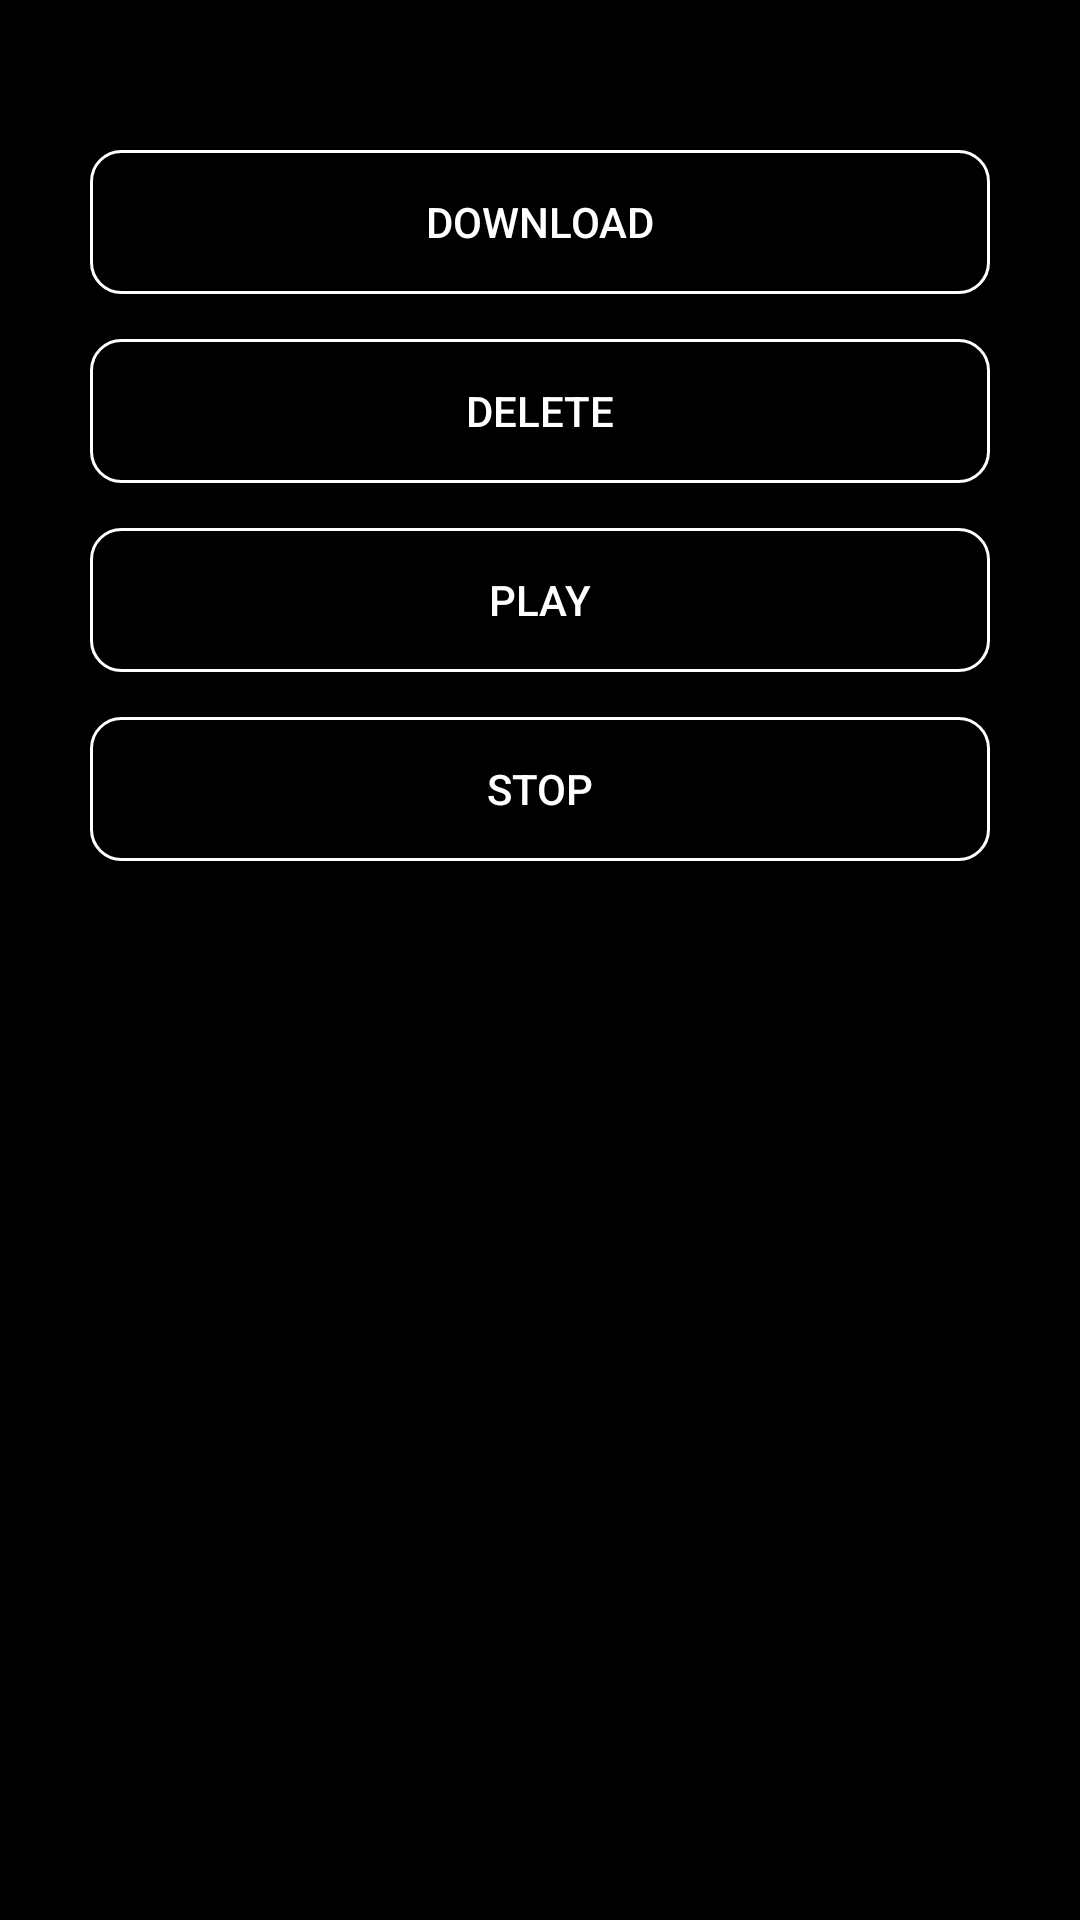

Here is an Android app screen rendered from its layout file. Give the layout XML and the strings, colors and styles it references.
<!-- AndroidManifest.xml: application theme Theme.CodeBaseAndroidApp -->
<!-- res/layout/fragment_service.xml -->
<?xml version="1.0" encoding="utf-8"?>
<layout xmlns:app="http://schemas.android.com/apk/res-auto"
    xmlns:tools="http://schemas.android.com/tools"
    xmlns:android="http://schemas.android.com/apk/res/android">
    <androidx.constraintlayout.widget.ConstraintLayout
        android="http://schemas.android.com/apk/res/android"
        android:layout_width="match_parent"
        android:layout_height="match_parent">

        <LinearLayout
            android:layout_width="match_parent"
            android:layout_height="match_parent"
            android:background="@color/black"
            android:orientation="vertical"
            android:paddingTop="50dp"
            app:layout_constraintStart_toStartOf="parent"
            app:layout_constraintTop_toTopOf="parent"
            tools:context=".ui.ServiceFragment">

            <androidx.appcompat.widget.AppCompatButton
                android:id="@+id/btn_download"
                android:layout_width="300dp"
                android:layout_height="wrap_content"
                android:layout_gravity="center_horizontal"
                android:layout_marginBottom="15dp"
                android:background="@drawable/bg_rounded_border"
                android:enabled="true"
                android:text="Download"
                android:textColor="@color/white" />

            <androidx.appcompat.widget.AppCompatButton
                android:id="@+id/btn_delete"
                android:layout_width="300dp"
                android:layout_height="wrap_content"
                android:layout_gravity="center_horizontal"
                android:layout_marginBottom="15dp"
                android:background="@drawable/bg_rounded_border"
                android:enabled="false"
                android:text="Delete"
                android:textColor="@color/white" />

            <androidx.appcompat.widget.AppCompatButton
                android:id="@+id/btn_play"
                android:layout_width="300dp"
                android:layout_height="wrap_content"
                android:layout_gravity="center_horizontal"
                android:layout_marginBottom="15dp"
                android:background="@drawable/bg_rounded_border"
                android:enabled="false"
                android:text="Play"
                android:textColor="@color/white" />

            <androidx.appcompat.widget.AppCompatButton
                android:id="@+id/btn_stop"
                android:layout_width="300dp"
                android:layout_height="wrap_content"
                android:layout_gravity="center_horizontal"
                android:background="@drawable/bg_rounded_border"
                android:enabled="false"
                android:text="Stop"
                android:textColor="@color/white" />
        </LinearLayout>

        <ProgressBar
            android:id="@+id/progress_bar"
            style="?android:attr/progressBarStyle"
            android:layout_width="match_parent"
            android:layout_height="wrap_content"
            android:layout_gravity="center"
            android:indeterminateTint="@color/white"
            android:visibility="gone"
            tools:visibility="visible"
            app:layout_constraintLeft_toLeftOf="parent"
            app:layout_constraintRight_toRightOf="parent"
            app:layout_constraintTop_toTopOf="parent"
            app:layout_constraintBottom_toBottomOf="parent"/>
    </androidx.constraintlayout.widget.ConstraintLayout>
</layout>
<!-- resources referenced by this layout -->
<resources>
  <color name="black">#FF000000</color>
  <color name="white">#FFFFFFFF</color>
  <!-- drawable bg_rounded_border (drawable) -->
  <?xml version="1.0" encoding="utf-8"?>
  <shape xmlns:android="http://schemas.android.com/apk/res/android"
      android:shape="rectangle">
      <solid android:color="@color/black"/>
      <corners android:radius="10dp"/>
      <stroke android:color="@color/white" android:width="1dp"/>
  </shape>
  <style name="Theme.CodeBaseAndroidApp" parent="Theme.MaterialComponents.DayNight.DarkActionBar">
          
          <item name="colorPrimary">@color/black</item>
          <item name="colorPrimaryVariant">@color/purple_700</item>
          <item name="colorOnPrimary">@color/white</item>
          
          <item name="colorSecondary">@color/teal_200</item>
          <item name="colorSecondaryVariant">@color/teal_700</item>
          <item name="colorOnSecondary">@color/black</item>
          
          <item name="android:statusBarColor" tools:targetApi="l">?attr/colorPrimaryVariant</item>
          
      </style>
  <color name="purple_700">#FF3700B3</color>
  <color name="teal_200">#FF03DAC5</color>
  <color name="teal_700">#FF018786</color>
</resources>
